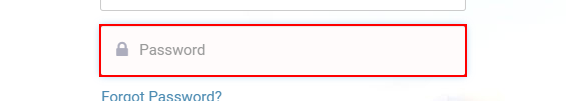
Task: Google Chrome
Workflow: Login_MME

Step 1: type a value into the text box
